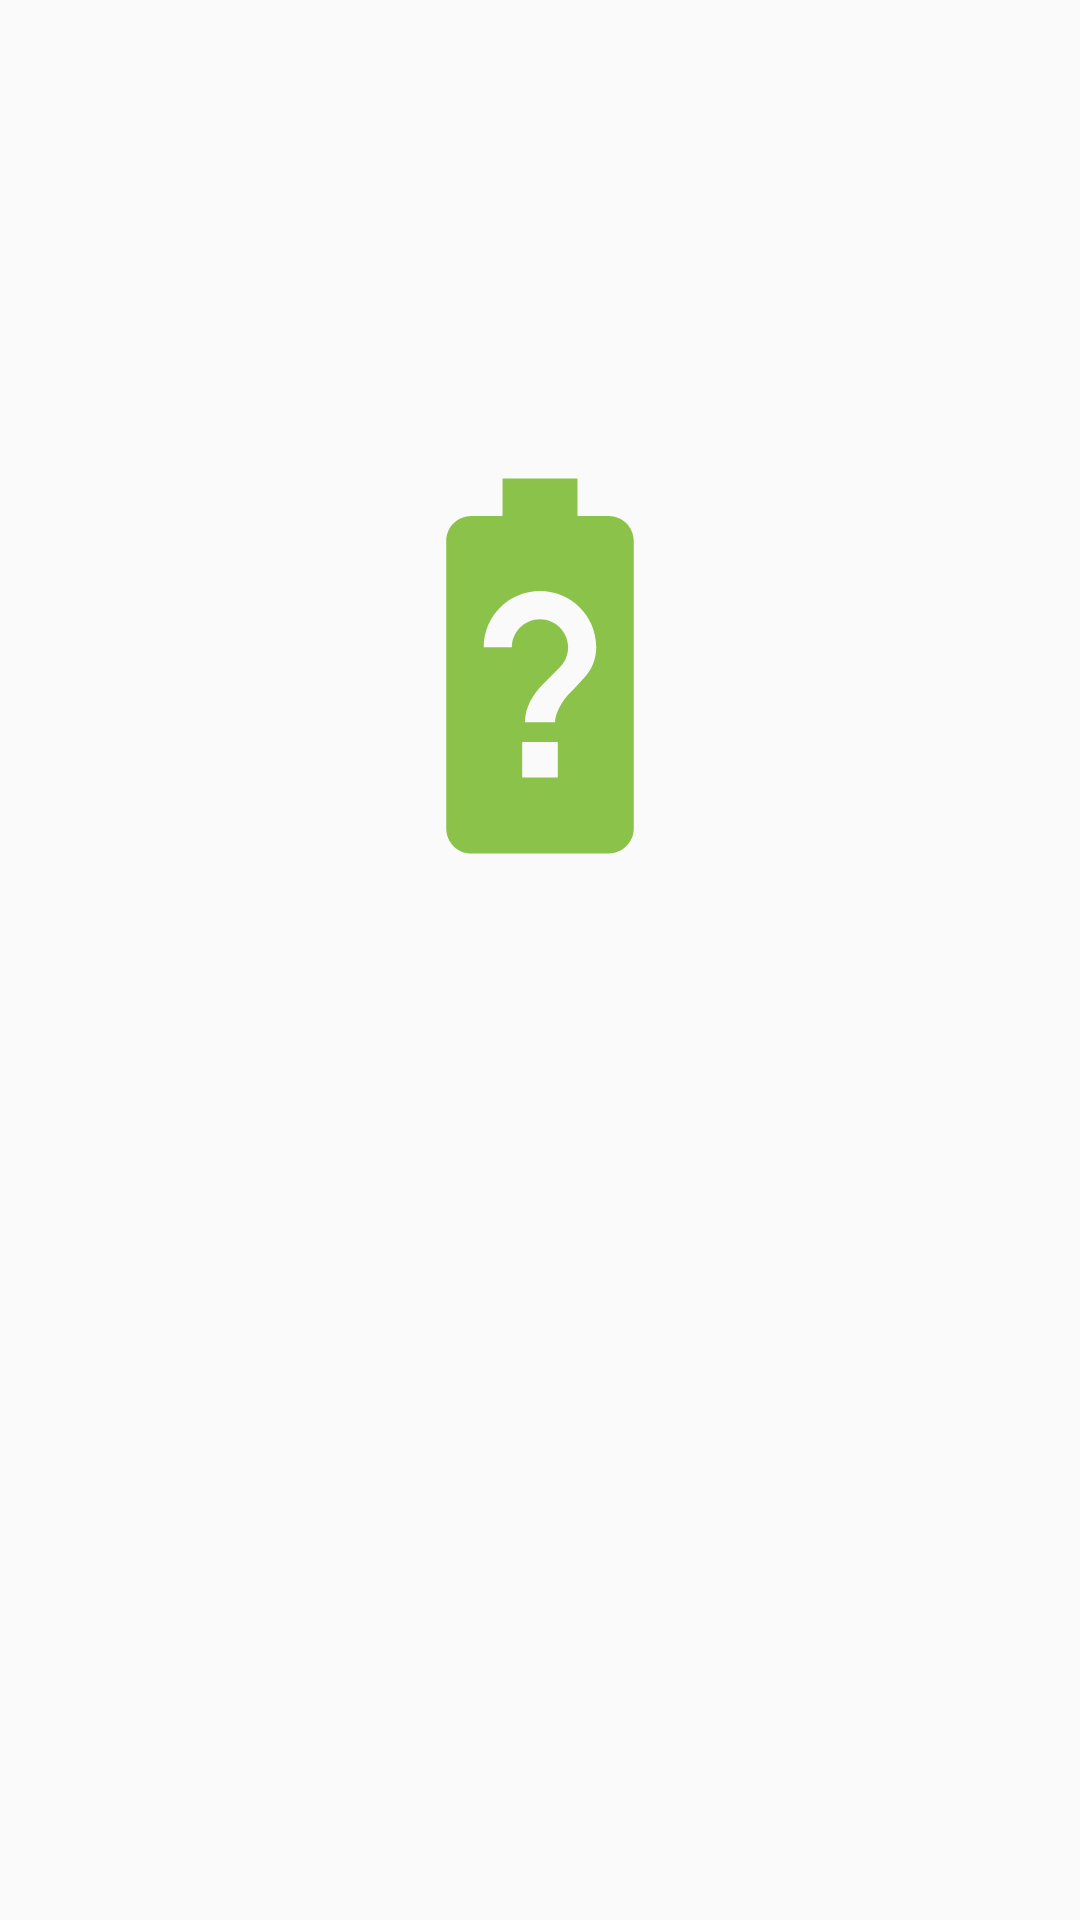

Here is an Android app screen rendered from its layout file. Give the layout XML and the strings, colors and styles it references.
<!-- AndroidManifest.xml: application theme AppTheme -->
<!-- res/layout/fragment_status.xml -->
<?xml version="1.0" encoding="utf-8"?>
<layout xmlns:android="http://schemas.android.com/apk/res/android"
    xmlns:tools="http://schemas.android.com/tools"
    xmlns:app="http://schemas.android.com/apk/res-auto">

    <data>
        <variable
            name="viewModel"
            type="com.aesthomic.chargingrecord.status.StatusViewModel" />
    </data>

    <androidx.constraintlayout.widget.ConstraintLayout
        android:layout_width="match_parent"
        android:layout_height="match_parent"
        tools:context=".status.StatusFragment">

        <ImageView
            android:id="@+id/iv_status_image"
            android:layout_width="150dp"
            android:layout_height="150dp"
            app:layout_constraintStart_toStartOf="parent"
            app:layout_constraintEnd_toEndOf="parent"
            app:layout_constraintTop_toTopOf="parent"
            app:layout_constraintBottom_toBottomOf="parent"
            app:layout_constraintVertical_bias="0.3"
            app:srcCompat="@drawable/ic_battery"
            tools:ignore="ContentDescription" />

        <TextView
            android:id="@+id/tv_status_level"
            android:layout_width="wrap_content"
            android:layout_height="wrap_content"
            app:layout_constraintStart_toStartOf="@id/iv_status_image"
            app:layout_constraintEnd_toEndOf="@id/iv_status_image"
            app:layout_constraintTop_toBottomOf="@id/iv_status_image"
            android:textSize="26sp"
            android:text="@{@string/status_level(viewModel.level)}"/>

        <TextView
            android:id="@+id/tv_status_ischarging"
            android:layout_width="wrap_content"
            android:layout_height="wrap_content"
            app:layout_constraintStart_toStartOf="@+id/tv_status_level"
            app:layout_constraintEnd_toEndOf="@id/tv_status_level"
            app:layout_constraintTop_toBottomOf="@id/tv_status_level"
            android:textSize="40sp"
            android:textColor="@color/colorPrimary"
            android:text="@{viewModel.chargingInfo}"/>

    </androidx.constraintlayout.widget.ConstraintLayout>
</layout>
<!-- resources referenced by this layout -->
<resources>
  <color name="colorPrimary">#8BC34A</color>
  <!-- drawable ic_battery (drawable) -->
  <vector android:height="24dp" android:tint="#8BC34A"
      android:viewportHeight="24.0" android:viewportWidth="24.0"
      android:width="24dp" xmlns:android="http://schemas.android.com/apk/res/android">
      <path android:fillColor="#FF000000" android:pathData="M15.67,4L14,4L14,2h-4v2L8.33,4C7.6,4 7,4.6 7,5.33v15.33C7,21.4 7.6,22 8.33,22h7.33c0.74,0 1.34,-0.6 1.34,-1.33L17,5.33C17,4.6 16.4,4 15.67,4zM12.95,17.95h-1.9v-1.9h1.9v1.9zM14.3,12.69s-0.38,0.42 -0.67,0.71c-0.48,0.48 -0.83,1.15 -0.83,1.6h-1.6c0,-0.83 0.46,-1.52 0.93,-2l0.93,-0.94c0.27,-0.27 0.44,-0.65 0.44,-1.06 0,-0.83 -0.67,-1.5 -1.5,-1.5s-1.5,0.67 -1.5,1.5L9,11c0,-1.66 1.34,-3 3,-3s3,1.34 3,3c0,0.66 -0.27,1.26 -0.7,1.69z"/>
  </vector>
  <style name="AppTheme" parent="Theme.AppCompat.Light.DarkActionBar">
          <item name="colorPrimary">@color/colorPrimary</item>
          <item name="colorPrimaryDark">@color/colorPrimaryDark</item>
          <item name="colorAccent">@color/colorAccent</item>
      </style>
  <color name="colorPrimaryDark">#689F38</color>
  <color name="colorAccent">#795548</color>
</resources>
